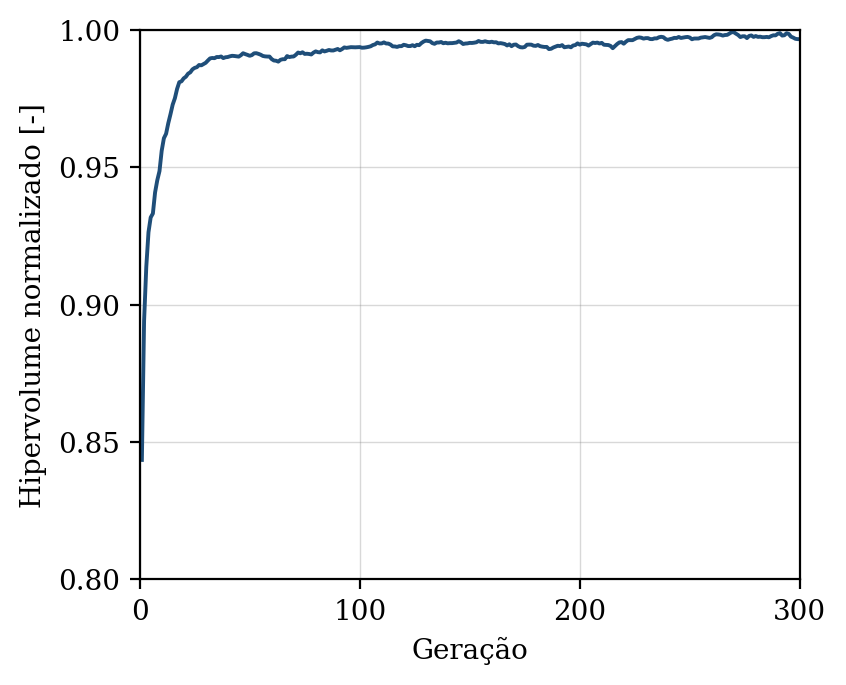

Source data for this figure (header and first rows):
geracao, hipervolume, n_solucoes, n_avaliacoes
1, 0.8435, 6, 50
2, 0.8941, 12, 100
3, 0.9138, 22, 150
4, 0.9264, 35, 200
5, 0.9318, 39, 250
6, 0.9332, 45, 300
7, 0.9409, 50, 350
8, 0.9453, 50, 400
9, 0.9486, 50, 450
10, 0.956, 50, 500
11, 0.9606, 50, 550
12, 0.9622, 50, 600
13, 0.9661, 50, 650
14, 0.9693, 50, 700
15, 0.9728, 50, 750
16, 0.9752, 50, 800
17, 0.9786, 50, 850
18, 0.981, 50, 900
19, 0.9813, 50, 950
20, 0.9824, 50, 1000
21, 0.983, 50, 1050
22, 0.9841, 50, 1100
23, 0.9846, 50, 1150
24, 0.9857, 50, 1200
25, 0.9862, 50, 1250
26, 0.9865, 50, 1300
27, 0.9873, 50, 1350
28, 0.9871, 50, 1400
29, 0.9876, 50, 1450
30, 0.9881, 50, 1500
31, 0.9889, 50, 1550
32, 0.9897, 50, 1600
33, 0.9898, 50, 1650
34, 0.9897, 50, 1700
35, 0.9902, 50, 1750
36, 0.9902, 50, 1800
37, 0.9904, 50, 1850
38, 0.9898, 50, 1900
39, 0.9901, 50, 1950
40, 0.9902, 50, 2000
41, 0.9904, 50, 2050
42, 0.9906, 50, 2100
43, 0.9905, 50, 2150
44, 0.9904, 50, 2200
45, 0.9903, 50, 2250
46, 0.9908, 50, 2300
47, 0.9915, 50, 2350
48, 0.9912, 50, 2400
49, 0.9909, 50, 2450
50, 0.9906, 50, 2500
51, 0.9909, 50, 2550
52, 0.9915, 50, 2600
53, 0.9916, 50, 2650
54, 0.9913, 50, 2700
55, 0.991, 50, 2750
56, 0.9905, 50, 2800
57, 0.9904, 50, 2850
58, 0.9903, 50, 2900
59, 0.9903, 50, 2950
60, 0.9894, 50, 3000
... 240 more rows
